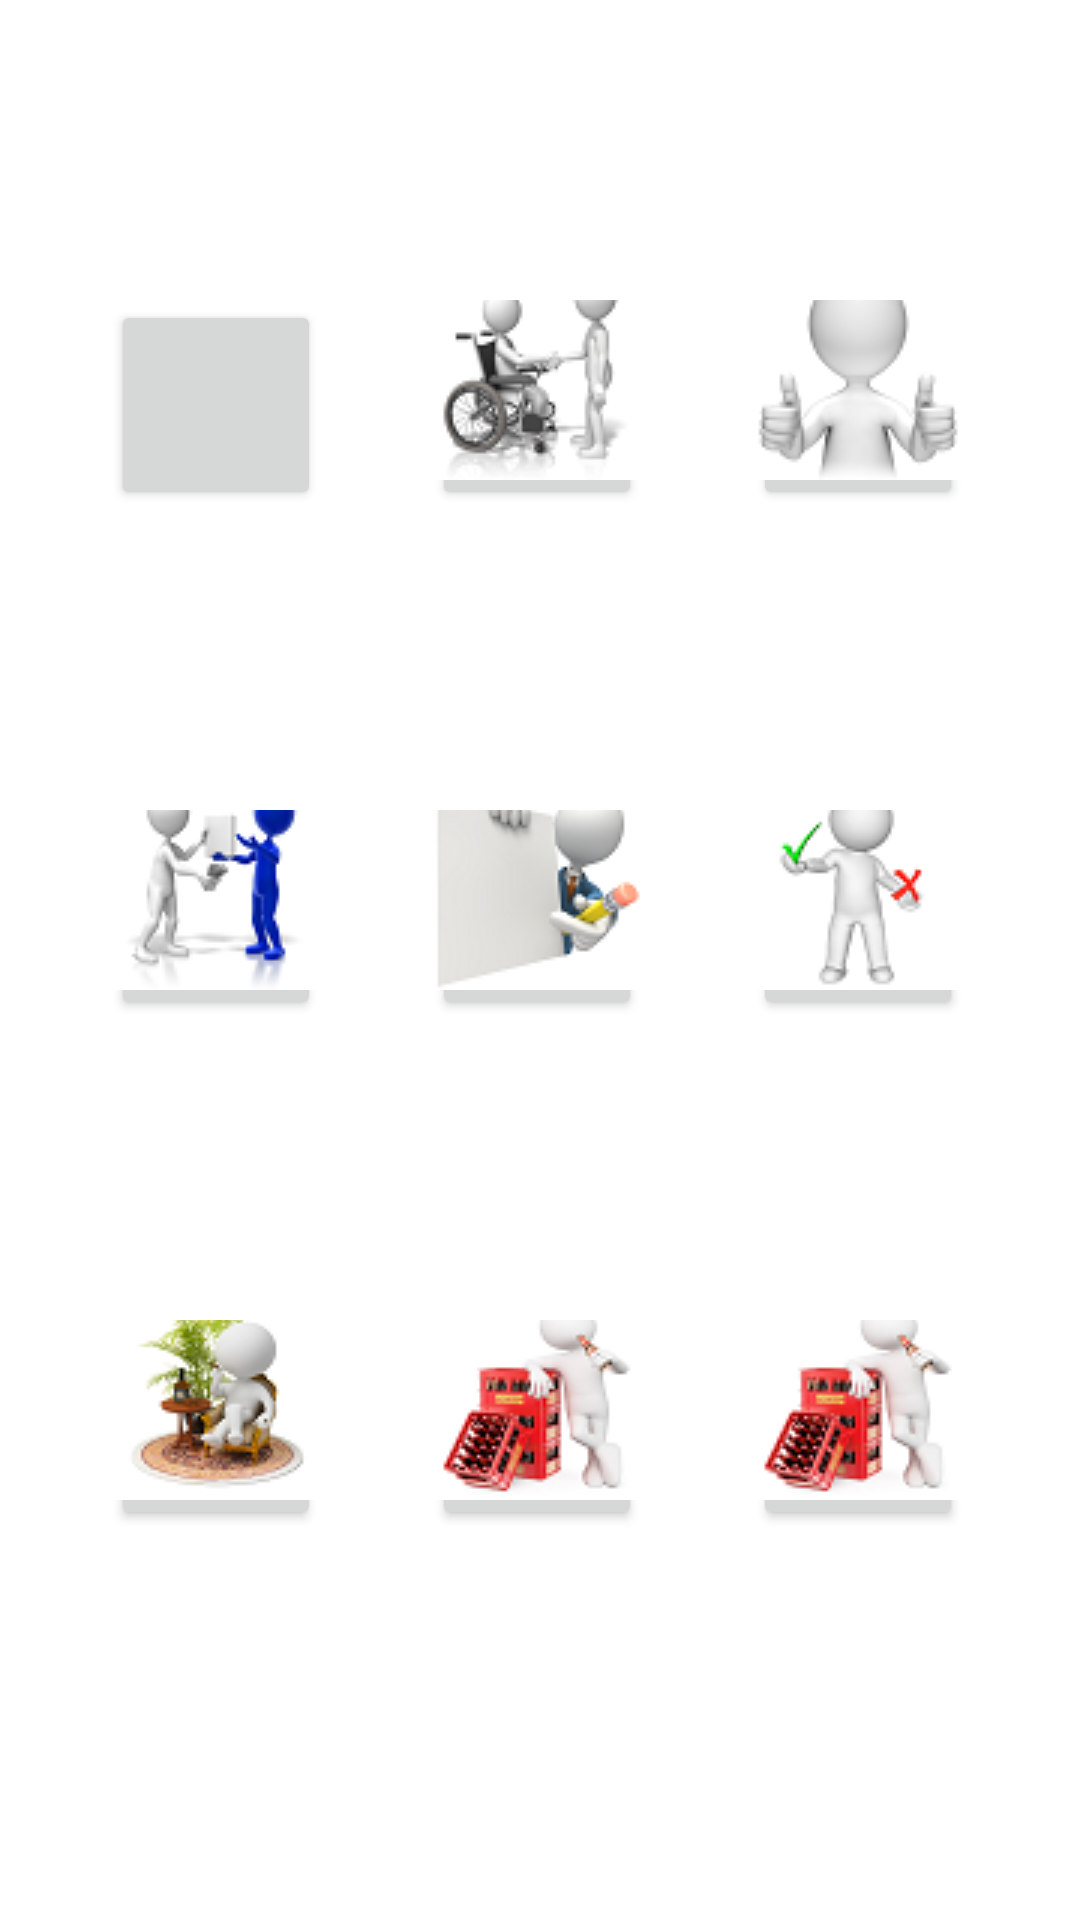

Write the Android layout XML for this screen, with the resource values it uses.
<!-- AndroidManifest.xml: application theme Theme.Inclusive8 -->
<!-- res/layout/fragment_notifications3.xml -->
<?xml version="1.0" encoding="utf-8"?>
<androidx.constraintlayout.widget.ConstraintLayout xmlns:android="http://schemas.android.com/apk/res/android"
    xmlns:app="http://schemas.android.com/apk/res-auto"
    xmlns:tools="http://schemas.android.com/tools"
    android:layout_width="match_parent"
    android:layout_height="match_parent"

    android:visibility="visible"
    tools:context=".ui.notifications.Notifications3Fragment">


    <Button
        android:id="@+id/button1"
        android:layout_width="70dp"
        android:layout_height="70dp"
        android:layout_marginStart="37dp"
        android:layout_marginTop="100dp"
        android:drawableBottom="@drawable/i37"
        app:layout_constraintStart_toStartOf="parent"
        app:layout_constraintTop_toTopOf="parent" />

    <Button
        android:id="@+id/button2"
        android:layout_width="70dp"
        android:layout_height="70dp"
        android:layout_marginStart="144dp"
        android:layout_marginTop="100dp"
        android:drawableBottom="@drawable/i38"
        app:layout_constraintStart_toStartOf="parent"
        app:layout_constraintTop_toTopOf="parent" />

    <Button
        android:id="@+id/button3"
        android:layout_width="70dp"
        android:layout_height="70dp"
        android:layout_marginStart="251dp"
        android:layout_marginTop="100dp"
        android:drawableBottom="@drawable/i39"
        app:layout_constraintStart_toStartOf="parent"
        app:layout_constraintTop_toTopOf="parent" />

    <Button
        android:id="@+id/button4"
        android:layout_width="70dp"
        android:layout_height="70dp"
        android:layout_marginStart="37dp"
        android:layout_marginTop="270dp"
        android:drawableBottom="@drawable/i40"
        app:layout_constraintStart_toStartOf="parent"
        app:layout_constraintTop_toTopOf="parent" />

    <Button
        android:id="@+id/button5"
        android:layout_width="70dp"
        android:layout_height="70dp"
        android:layout_marginStart="144dp"
        android:layout_marginTop="270dp"
        android:drawableBottom="@drawable/i41"
        app:layout_constraintStart_toStartOf="parent"
        app:layout_constraintTop_toTopOf="parent" />

    <Button
        android:id="@+id/button6"
        android:layout_width="70dp"
        android:layout_height="70dp"
        android:layout_marginStart="251dp"
        android:layout_marginTop="270dp"
        android:drawableBottom="@drawable/i42"
        app:layout_constraintStart_toStartOf="parent"
        app:layout_constraintTop_toTopOf="parent" />

    <Button
        android:id="@+id/button7"
        android:layout_width="70dp"
        android:layout_height="70dp"
        android:layout_marginStart="37dp"
        android:layout_marginTop="440dp"
        android:drawableBottom="@drawable/i43"
        app:layout_constraintStart_toStartOf="parent"
        app:layout_constraintTop_toTopOf="parent" />

    <Button
        android:id="@+id/button8"
        android:layout_width="70dp"
        android:layout_height="70dp"
        android:layout_marginStart="144dp"
        android:layout_marginTop="440dp"
        android:drawableBottom="@drawable/i44"
        app:layout_constraintStart_toStartOf="parent"
        app:layout_constraintTop_toTopOf="parent" />

    <Button
        android:id="@+id/button9"
        android:layout_width="70dp"
        android:layout_height="70dp"
        android:layout_marginStart="251dp"
        android:layout_marginTop="440dp"
        android:drawableBottom="@drawable/i44"
        app:layout_constraintStart_toStartOf="parent"
        app:layout_constraintTop_toTopOf="parent" />



</androidx.constraintlayout.widget.ConstraintLayout>
<!-- resources referenced by this layout -->
<resources>
  <!-- drawable i38: png bitmap (drawable, 6571 bytes) -->
  <!-- drawable i39: png bitmap (drawable, 3930 bytes) -->
  <!-- drawable i40: png bitmap (drawable, 5415 bytes) -->
  <!-- drawable i41: png bitmap (drawable, 6665 bytes) -->
  <!-- drawable i42: png bitmap (drawable, 3420 bytes) -->
  <!-- drawable i43: png bitmap (drawable, 10447 bytes) -->
  <!-- drawable i44: png bitmap (drawable, 7622 bytes) -->
  <style name="Theme.Inclusive8" parent="Theme.MaterialComponents.DayNight.DarkActionBar">
          
          <item name="colorPrimary">@color/purple_500</item>
          <item name="colorPrimaryVariant">@color/purple_700</item>
          <item name="colorOnPrimary">@color/white</item>
          
          <item name="colorSecondary">@color/teal_200</item>
          <item name="colorSecondaryVariant">@color/teal_700</item>
          <item name="colorOnSecondary">@color/black</item>
          
          <item name="android:statusBarColor" tools:targetApi="l">?attr/colorPrimaryVariant</item>
          
      </style>
  <color name="purple_500">#F896967A</color>
  <color name="purple_700">#FF3700B3</color>
  <color name="white">#FFFFFFFF</color>
  <color name="teal_200">#FF03DAC5</color>
  <color name="teal_700">#FF018786</color>
  <color name="black">#FF000000</color>
</resources>
